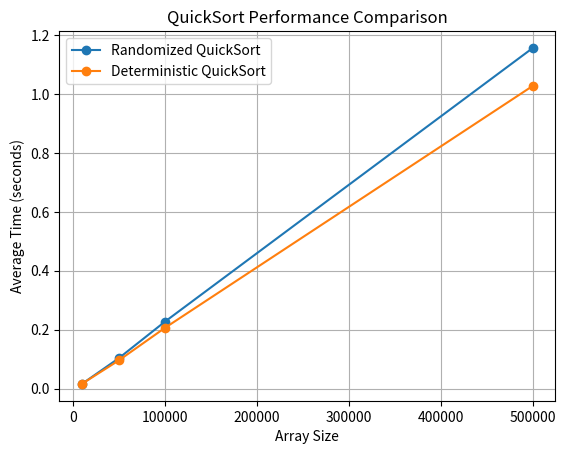

This figure's Python source:
import random
import time

import pandas as pd
import matplotlib.pyplot as plt


def randomized_quick_sort(arr):
    if len(arr) < 2:
        return arr

    pivot_index = random.randint(0, len(arr) - 1)
    pivot = arr[pivot_index]

    left = [x for x in arr if x < pivot]
    middle = [x for x in arr if x == pivot]
    right = [x for x in arr if x > pivot]

    return randomized_quick_sort(left) + middle + randomized_quick_sort(right)


def deterministic_quick_sort(arr):
    if len(arr) < 2:
        return arr

    pivot = arr[0]

    left = [x for x in arr[1:] if x < pivot]
    middle = [x for x in arr if x == pivot]
    right = [x for x in arr[1:] if x > pivot]

    return deterministic_quick_sort(left) + middle + deterministic_quick_sort(right)


def measure_sort_time(sort_function, arr, repeats=5):

    total_time = 0

    for _ in range(repeats):

        arr_copy = arr.copy()

        start_time = time.perf_counter()
        sort_function(arr_copy)
        total_time += time.perf_counter() - start_time

    return total_time / repeats

array_sizes = [10_000, 50_000, 100_000, 500_000]

results = []

for size in array_sizes:
    arr = [random.randint(0, 1_000_000) for _ in range(size)]
    randomized_time = measure_sort_time(randomized_quick_sort, arr)
    deterministic_time = measure_sort_time(deterministic_quick_sort, arr)

    print(f"Array size: {size}")
    print(f"Randomized Quick Sort Time: {randomized_time:.6f} seconds")
    print(f"Deterministic Quick Sort Time: {deterministic_time:.6f} seconds")
    results.append({
        "size": size,
        "randomized_time": randomized_time,
        "deterministic_time": deterministic_time
    })

results_df = pd.DataFrame(results)

results_df.columns = [
    "Array Size",
    "Randomized QuickSort",
    "Deterministic QuickSort"
]

print("\nResults table:")
print(results_df.to_string(index=False))

plt.plot(
    results_df["Array Size"],
    results_df["Randomized QuickSort"],
    marker="o",
    label="Randomized QuickSort"
)

plt.plot(
    results_df["Array Size"],
    results_df["Deterministic QuickSort"],
    marker="o",
    label="Deterministic QuickSort"
)

plt.xlabel("Array Size")
plt.ylabel("Average Time (seconds)")
plt.title("QuickSort Performance Comparison")
plt.legend()
plt.grid(True)

plt.savefig("quicksort_comparison.png", dpi=300, bbox_inches="tight")
plt.show()
